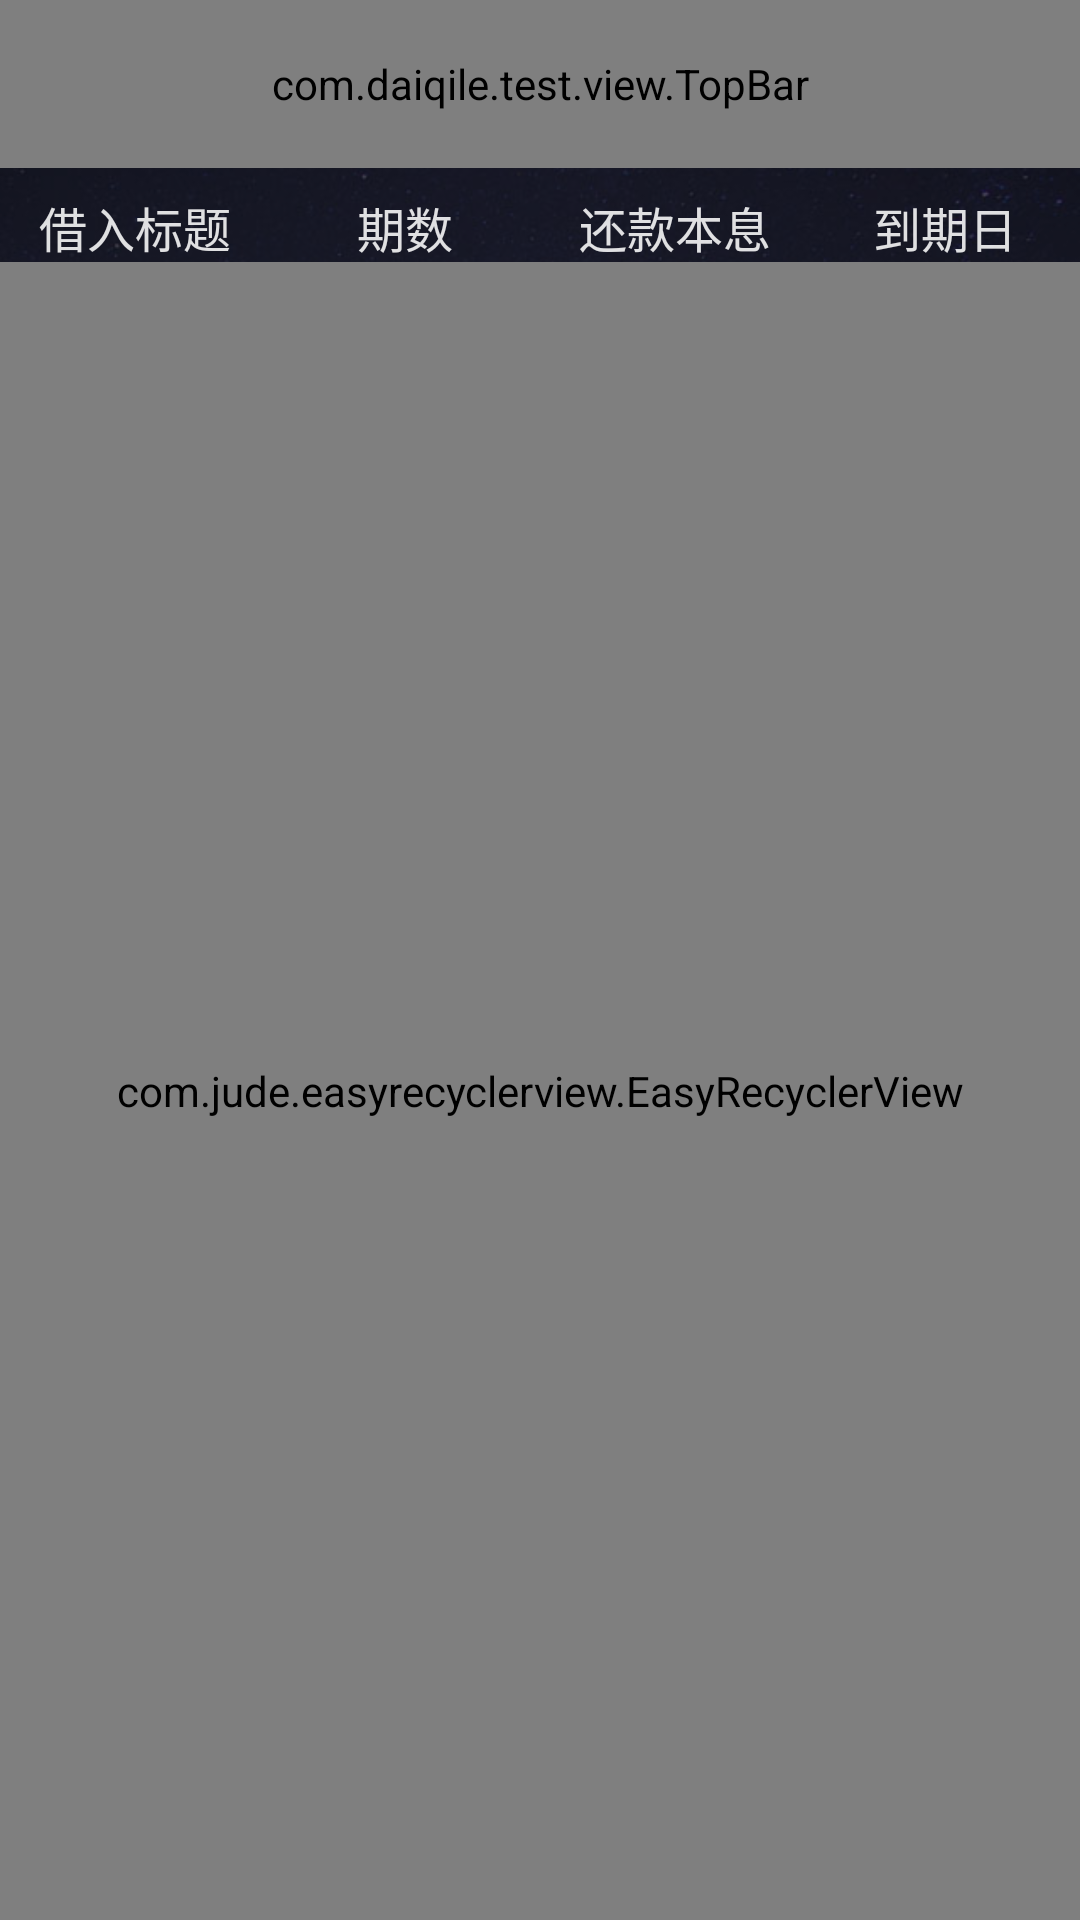

Android layout source for this screen:
<!-- AndroidManifest.xml: application theme AppTheme.NoActionBar -->
<!-- res/layout/activity_payment_detail.xml -->
<?xml version="1.0" encoding="utf-8"?>
<LinearLayout xmlns:android="http://schemas.android.com/apk/res/android"
    xmlns:app="http://schemas.android.com/apk/res-auto"
    android:orientation="vertical"
    android:layout_width="match_parent"
    android:layout_height="match_parent"
    android:background="@drawable/all_bg">

    <com.daiqile.test.view.TopBar
        android:id="@+id/topbar"
        android:layout_width="match_parent"
        android:layout_height="@dimen/appbar_min_height_56"
        app:title="还款详情"
        app:titleTextColor="@color/material_white"
        app:titleTextSize="@dimen/appbar_text_size_20"
        app:leftDrawable="@drawable/icon_prev"/>

    <LinearLayout
        android:orientation="horizontal"
        android:layout_width="match_parent"
        android:layout_height="wrap_content"
        android:background="@color/alpha_black"
        android:paddingTop="@dimen/divider_margin_8">

        <TextView
            android:layout_width="0dp"
            android:layout_height="wrap_content"
            android:layout_weight="1"
            style="@style/MyTextView_16"
            android:gravity="center_horizontal"
            android:text="借入标题"/>

        <TextView
            android:layout_width="0dp"
            android:layout_height="wrap_content"
            android:layout_weight="1"
            style="@style/MyTextView_16"
            android:gravity="center_horizontal"
            android:text="期数"/>

        <TextView
            android:layout_width="0dp"
            android:layout_height="wrap_content"
            android:layout_weight="1"
            style="@style/MyTextView_16"
            android:gravity="center_horizontal"
            android:text="还款本息"/>

        <TextView
            android:layout_width="0dp"
            android:layout_height="wrap_content"
            android:layout_weight="1"
            style="@style/MyTextView_16"
            android:gravity="center_horizontal"
            android:text="到期日"/>

    </LinearLayout>

    <com.jude.easyrecyclerview.EasyRecyclerView
        android:id="@+id/easy_recycler_view"
        android:layout_width="match_parent"
        android:layout_height="match_parent"
        app:layout_progress="@layout/progress_layout"
        app:layout_empty="@layout/view_empty"/>

</LinearLayout>
<!-- res/layout/progress_layout.xml (included above) -->
<?xml version="1.0" encoding="utf-8"?>
<LinearLayout
    xmlns:android="http://schemas.android.com/apk/res/android"
    android:layout_width="match_parent"
    android:layout_height="match_parent"
    android:orientation="vertical"
    android:gravity="center">

    <ProgressBar
        android:layout_width="wrap_content"
        android:layout_height="wrap_content"/>

</LinearLayout>
<!-- res/layout/view_empty.xml (included above) -->
<?xml version="1.0" encoding="utf-8"?>
<LinearLayout
    xmlns:android="http://schemas.android.com/apk/res/android"
    android:orientation="vertical"
    android:layout_width="match_parent"
    android:layout_height="match_parent"
    android:gravity="center">

    <TextView
        android:layout_width="wrap_content"
        android:layout_height="wrap_content"
        android:text="暂无数据"
        android:textSize="18sp"
        android:textColor="@color/material_white"/>
</LinearLayout>
<!-- resources referenced by this layout -->
<resources>
  <color name="alpha_black">#771a1a26</color>
  <color name="material_white">#ffffff</color>
  <dimen name="appbar_min_height_56">56dp</dimen>
  <dimen name="appbar_text_size_20">20sp</dimen>
  <dimen name="divider_margin_8">8dp</dimen>
  <!-- drawable all_bg: jpg bitmap (drawable-xhdpi, 73057 bytes) -->
  <!-- drawable icon_prev: png bitmap (drawable-xhdpi, 3138 bytes) -->
  <style name="MyTextView_16">
          <item name="android:textColor">@color/material_textWhite_text</item>
          <item name="android:textSize">@dimen/small_title_text_size_16</item>
      </style>
  <style name="AppTheme.NoActionBar" parent="AppTheme">
          <item name="windowActionBar">false</item>
          <item name="windowNoTitle">true</item>
      </style>
  <color name="material_textWhite_text">#ddffffff</color>
  <dimen name="small_title_text_size_16">16sp</dimen>
  <style name="AppTheme" parent="Theme.AppCompat.Light.DarkActionBar">
          
          <item name="colorPrimary">@color/colorPrimary</item>
          <item name="colorPrimaryDark">@color/colorPrimaryDark</item>
          <item name="colorAccent">@color/colorAccent</item>
      </style>
  <color name="colorPrimary">#3F51B5</color>
  <color name="colorPrimaryDark">#FF1a1a26</color>
  <color name="colorAccent">#FF4081</color>
</resources>
